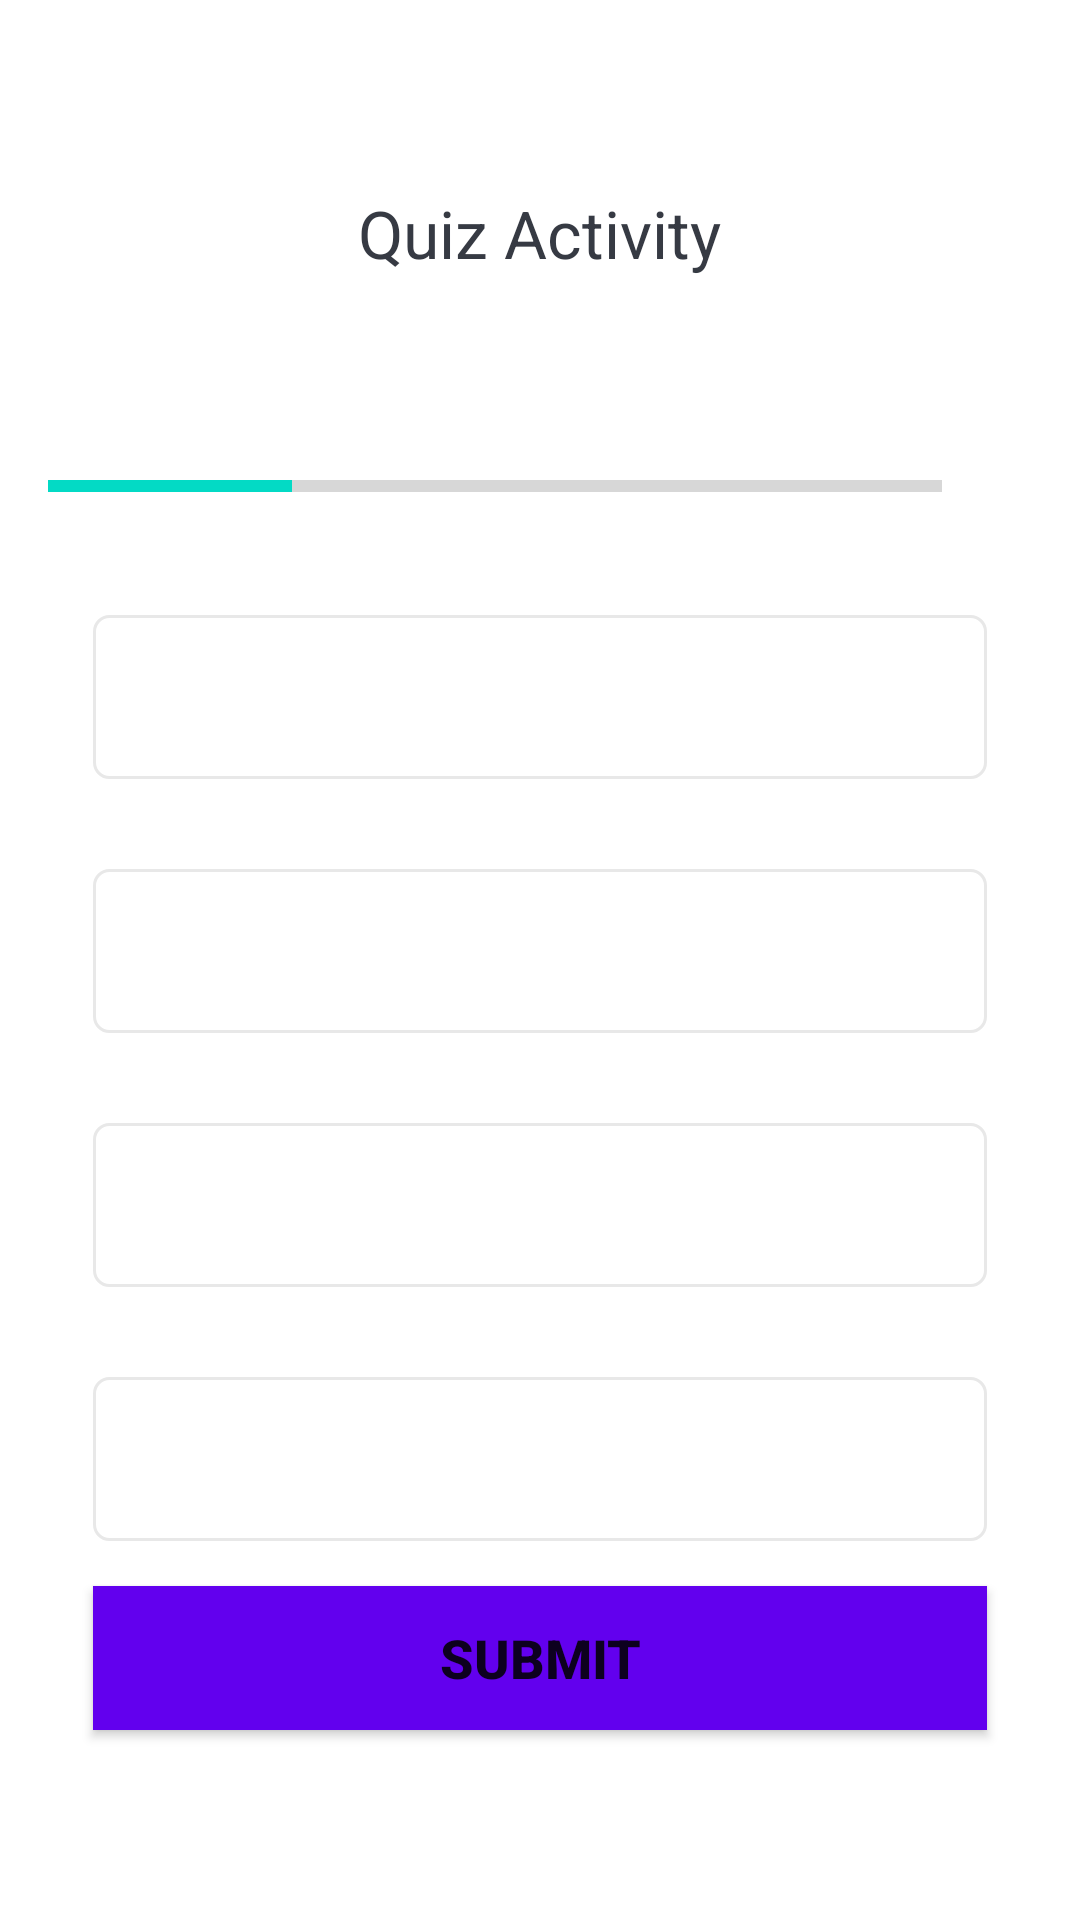

Here is an Android app screen rendered from its layout file. Give the layout XML and the strings, colors and styles it references.
<!-- AndroidManifest.xml: application theme Theme.MYQuizApp -->
<!-- res/layout/activity_quiz.xml -->
<?xml version="1.0" encoding="utf-8"?>
<ScrollView xmlns:android="http://schemas.android.com/apk/res/android"
    xmlns:app="http://schemas.android.com/apk/res-auto"
    xmlns:tools="http://schemas.android.com/tools"
    android:layout_width="match_parent"
    android:layout_height="match_parent"
    tools:context=".quizActivity"
    android:fillViewport="true"
    android:gravity="center"
    >
<LinearLayout
    android:layout_width="match_parent"
    android:layout_height="wrap_content"
    android:orientation="vertical"
    android:padding="16dp"
    android:gravity="center"
    >
    <TextView
        android:id="@+id/tv_question"
        android:gravity="center"
        android:layout_width="wrap_content"
        android:layout_height="wrap_content"
        android:layout_marginBottom="10dp"
        android:text="Quiz Activity"
        android:textSize="22sp"
        android:textColor="#363A43"
        tools:text="What country does this flag belong to ?" />
    <ImageView
        android:id="@+id/iv_image"
        android:layout_gravity="center_horizontal"
        android:layout_width="wrap_content"
        android:layout_height="wrap_content"
        android:layout_marginTop="16sp"
        android:contentDescription="Quiz Image"
        tools:src="@drawable/ic_flag_of_argentina"/>
 <LinearLayout
     android:layout_width="match_parent"
     android:layout_height="wrap_content"
     android:gravity="center_vertical"
     android:layout_marginTop="16dp"
     android:orientation="horizontal"

     >

     <ProgressBar
         android:id="@+id/progressbar"
         android:layout_width="0dp"
         android:layout_height="wrap_content"
         style="?android:attr/progressBarStyleHorizontal"
         android:indeterminate="false"
         android:layout_weight="1"
         android:max="11"
         android:minHeight="50dp"
         android:progress="3"
         />
     <TextView
         android:id="@+id/tv_progress"
         android:layout_width="wrap_content"
         android:layout_height="wrap_content"
         android:gravity="center"
         android:padding="15dp"
         android:textSize="19sp"
         tools:text="0/5"
         />
 </LinearLayout>
   <TextView
       android:id="@+id/optionone"
       android:layout_width="match_parent"
       android:layout_height="wrap_content"
       android:layout_margin="15dp"
       android:textSize="29sp"
       android:textAlignment="center"
       android:padding="8dp"
       android:background="@drawable/default_option_border_bg"
       />
       <TextView
           android:id="@+id/optiontwo"
       android:layout_width="match_parent"
       android:layout_height="wrap_content"
       android:layout_margin="15dp"
       android:textSize="29sp"
           android:textAlignment="center"
       android:padding="8dp"
           android:background="@drawable/default_option_border_bg"
       />
       <TextView
       android:id="@+id/optionthree"
       android:layout_width="match_parent"
       android:layout_height="wrap_content"
       android:layout_margin="15dp"
       android:textSize="29sp"
       android:padding="8dp"
       android:textAlignment="center"
       android:background="@drawable/default_option_border_bg"
       />
       <TextView
           android:id="@+id/optionfour"
       android:layout_width="match_parent"
       android:layout_height="wrap_content"
       android:layout_margin="15dp"
       android:textSize="29sp"
           android:textAlignment="center"
           android:background="@drawable/default_option_border_bg"
       android:padding="8dp"
           tools:text="option4"
       />
    <Button
        android:id="@+id/btn_Submit"
        android:layout_width="match_parent"
        android:layout_height="wrap_content"
        android:layout_marginHorizontal="15dp"
        android:textSize="18sp"
        android:textStyle="bold"
        android:text="Submit"
        android:background="@color/design_default_color_primary"
        />
</LinearLayout>
</ScrollView>
<!-- resources referenced by this layout -->
<resources>
  <!-- drawable default_option_border_bg (drawable) -->
  <?xml version="1.0" encoding="utf-8"?>
  <shape xmlns:android="http://schemas.android.com/apk/res/android"
      android:shape="rectangle">
  
  <stroke android:width="1dp"
      android:color="#E8E8E8"/>
      <solid android:color="@color/white"/>
      <corners android:radius="5dp"/>
  
  </shape>
  <style name="Theme.MYQuizApp" parent="Theme.MaterialComponents.DayNight.NoActionBar">
          
          <item name="colorPrimary">@color/purple_500</item>
          <item name="colorPrimaryVariant">@color/purple_700</item>
          <item name="colorOnPrimary">@color/white</item>
          
          <item name="colorSecondary">@color/teal_200</item>
          <item name="colorSecondaryVariant">@color/teal_700</item>
          <item name="colorOnSecondary">@color/black</item>
          
          <item name="android:statusBarColor" tools:targetApi="l">?attr/colorPrimaryVariant</item>
          
          <item name="android:windowFullscreen">true</item>
      </style>
  <!-- not gathered from this repository: default colours our renderer supplied (Android Studio template values) -->
  <color name="purple_500">#FF6200EE</color>
  <color name="purple_700">#FF3700B3</color>
  <color name="teal_200">#FF03DAC5</color>
  <color name="teal_700">#FF018786</color>
  <color name="black">#FF000000</color>
  <color name="white">#FFFFFFFF</color>
</resources>
